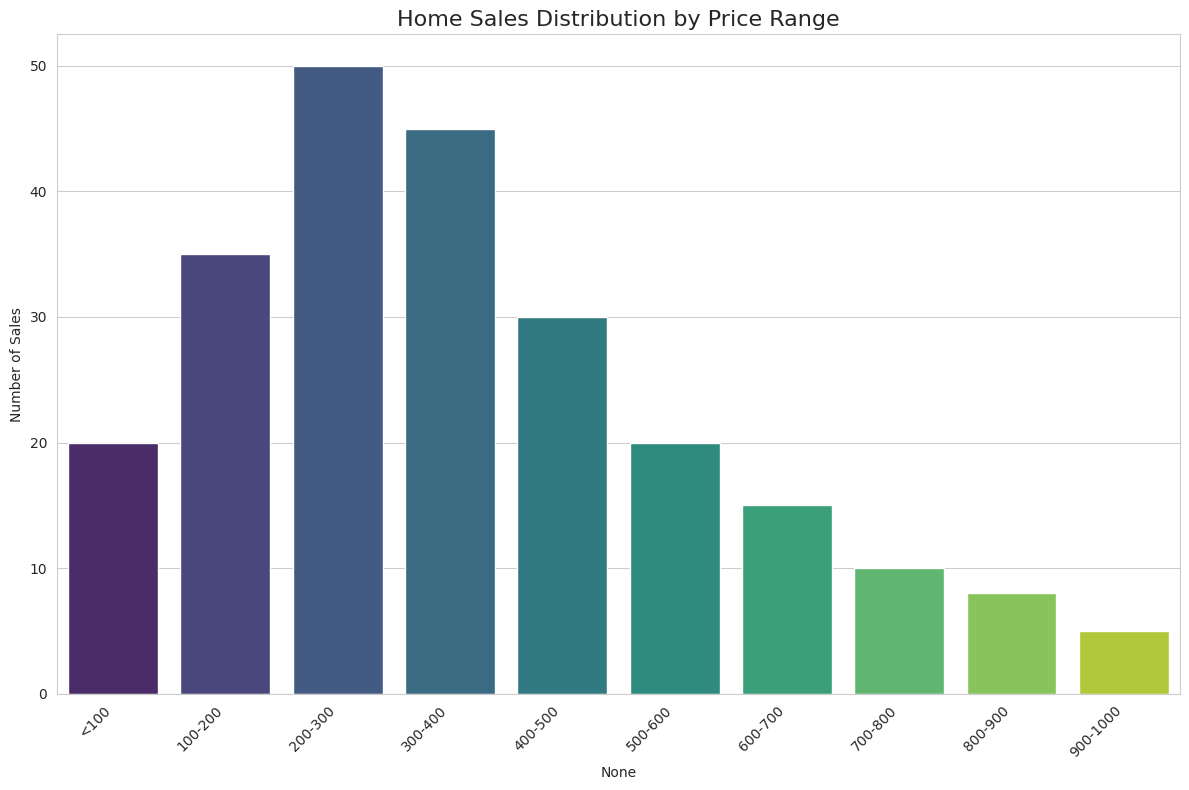

This figure's Python source: (Note: this script raises an exception after producing the figure.)
import matplotlib.pyplot as plt
import seaborn as sns
import pandas as pd
import os

# Parsing the given data into variables
data_labels = ["Housing Price Range (Thousands)", "Number of Sales"]
line_labels = ["<100", "100-200", "200-300", "300-400", "400-500", "500-600", "600-700", 
               "700-800", "800-900", "900-1000"]
data = [20, 35, 50, 45, 30, 20, 15, 10, 8, 5]

# Creating a DataFrame
df = pd.DataFrame(data, index=line_labels, columns=[data_labels[1]])

# Setting the aesthetic style of the plots
sns.set_style("whitegrid")

# Creating a figure with a larger figsize
plt.figure(figsize=(12, 8))
ax = plt.subplot()

# Create a vertical histogram (bar plot in seaborn)
barplot = sns.barplot(x=df.index, y=df["Number of Sales"], palette="viridis", ax=ax)

# Setting the title of the figure
ax.set_title('Home Sales Distribution by Price Range', fontsize=16)

# Rotating the x labels if they are too long
ax.set_xticklabels(ax.get_xticklabels(), rotation=45, ha="right")

# Adjust the layout
plt.tight_layout()

# Save the figure
save_path = '/cpfs01/user/liuqi/workspace/plotchart/data-300/histogram/png/196.png'

# Create necessary directories if not exist
os.makedirs(os.path.dirname(save_path), exist_ok=True)

# Save the figure
plt.savefig(save_path)

# Clear the current image state
plt.clf()
